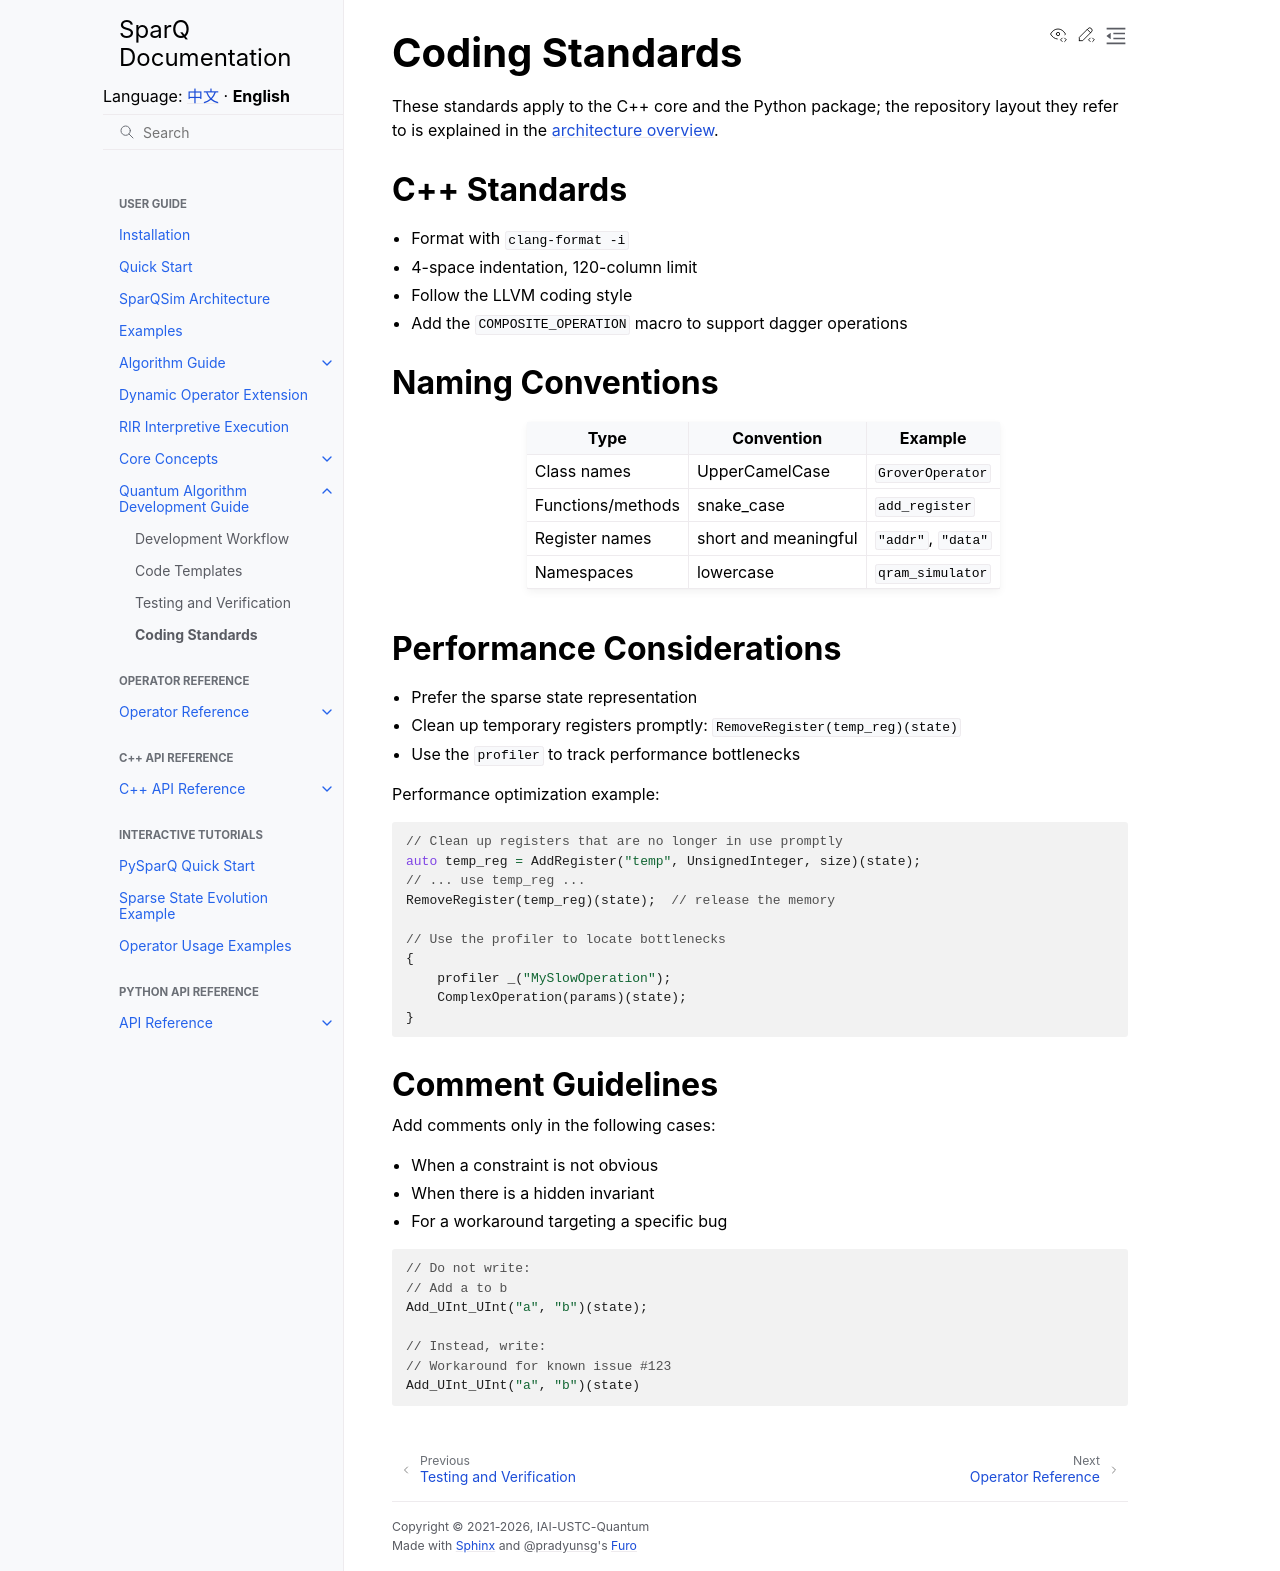

repository: IAI-USTC-Quantum/SparQSim · page: en/guide/development/standards.html · generator: sphinx

Coding Standards
================

These standards apply to the C++ core and the Python package; the repository layout they refer to is explained in the :doc:`architecture overview <../architecture>`.

C++ Standards
-------------

- Format with ``clang-format -i``
- 4-space indentation, 120-column limit
- Follow the LLVM coding style
- Add the ``COMPOSITE_OPERATION`` macro to support dagger operations

Naming Conventions
------------------

+-------------------------+-----------------------------+---------------------------+
| Type                    | Convention                  | Example                   |
+=========================+=============================+===========================+
| Class names             | UpperCamelCase              | ``GroverOperator``        |
+-------------------------+-----------------------------+---------------------------+
| Functions/methods       | snake_case                  | ``add_register``          |
+-------------------------+-----------------------------+---------------------------+
| Register names          | short and meaningful        | ``"addr"``, ``"data"``    |
+-------------------------+-----------------------------+---------------------------+
| Namespaces              | lowercase                   | ``qram_simulator``        |
+-------------------------+-----------------------------+---------------------------+

Performance Considerations
--------------------------

- Prefer the sparse state representation
- Clean up temporary registers promptly: ``RemoveRegister(temp_reg)(state)``
- Use the ``profiler`` to track performance bottlenecks

Performance optimization example:

.. code-block:: cpp

   // Clean up registers that are no longer in use promptly
   auto temp_reg = AddRegister("temp", UnsignedInteger, size)(state);
   // ... use temp_reg ...
   RemoveRegister(temp_reg)(state);  // release the memory

   // Use the profiler to locate bottlenecks
   {
       profiler _("MySlowOperation");
       ComplexOperation(params)(state);
   }

Comment Guidelines
------------------

Add comments only in the following cases:

- When a constraint is not obvious
- When there is a hidden invariant
- For a workaround targeting a specific bug

.. code-block:: cpp

   // Do not write:
   // Add a to b
   Add_UInt_UInt("a", "b")(state);

   // Instead, write:
   // Workaround for known issue #123
   Add_UInt_UInt("a", "b")(state)
